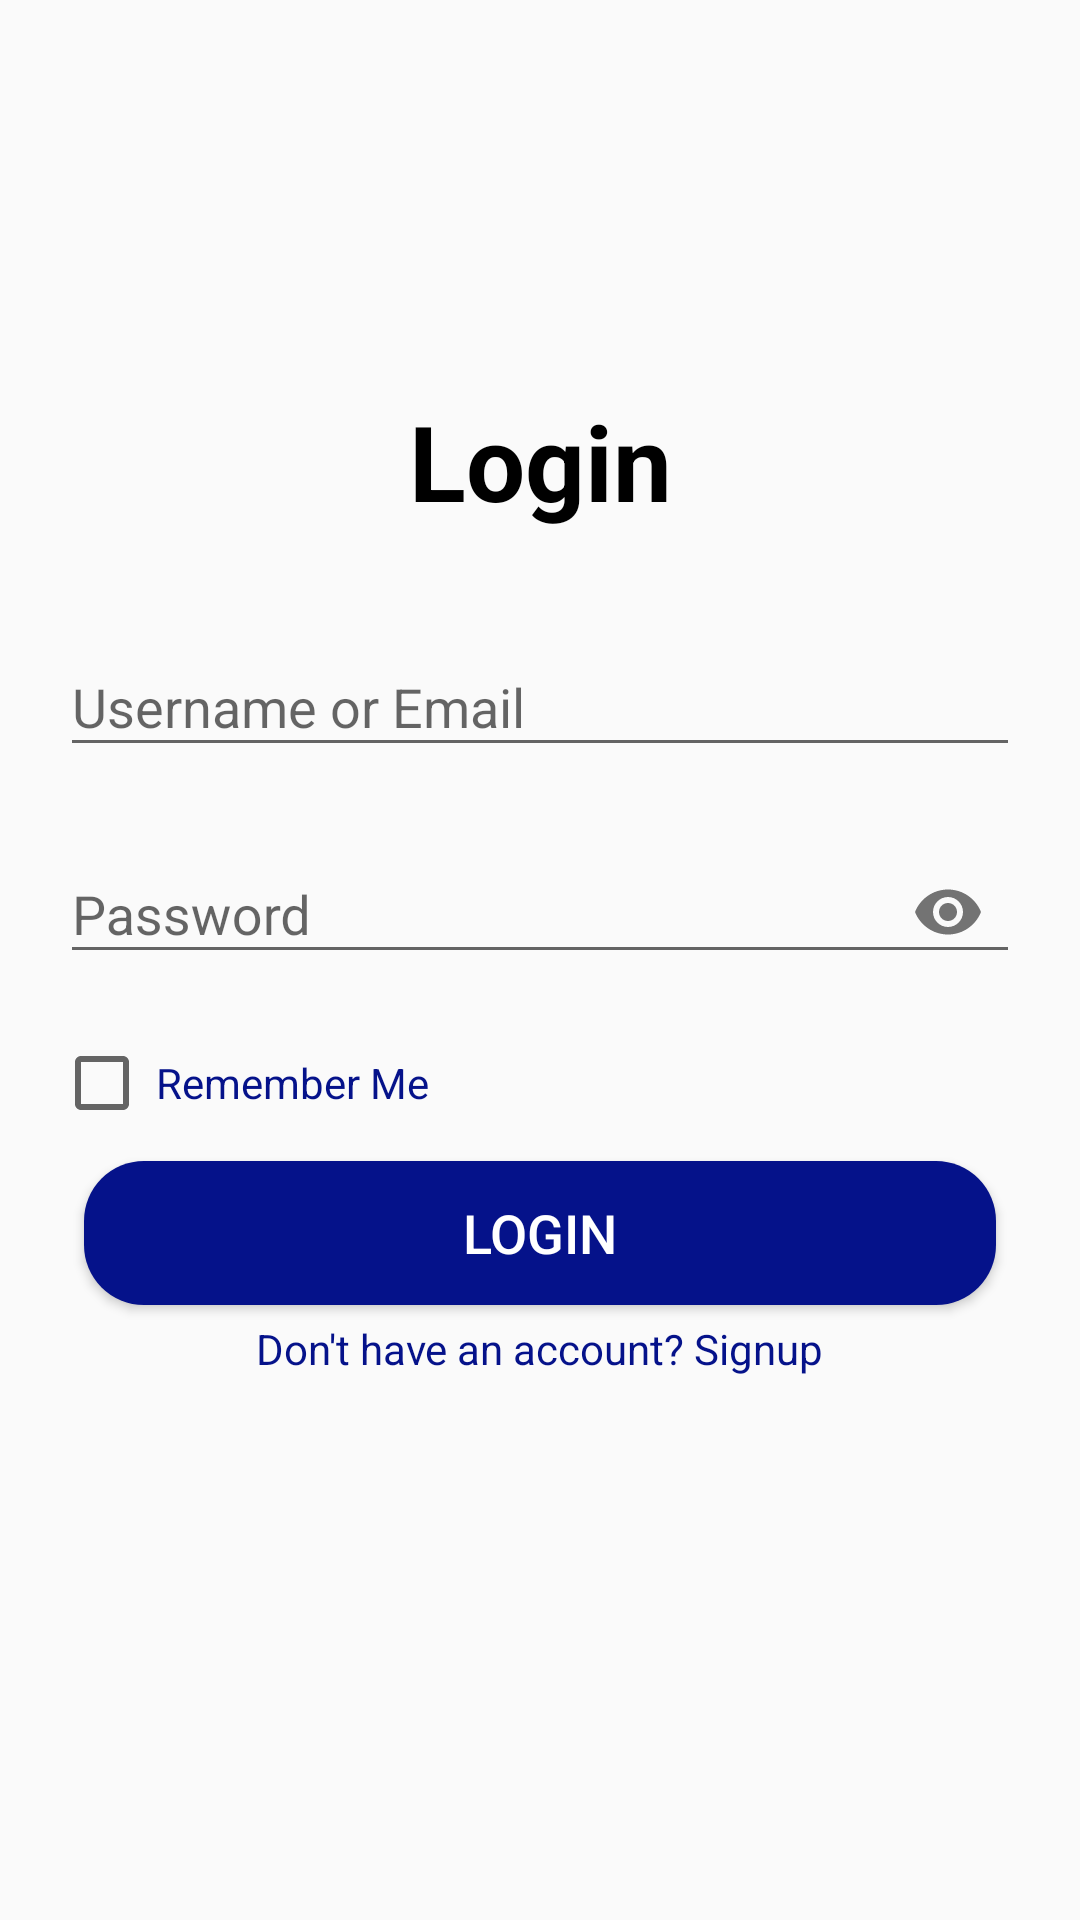

Here is an Android app screen rendered from its layout file. Give the layout XML and the strings, colors and styles it references.
<!-- AndroidManifest.xml: application theme Theme.MyApp -->
<!-- res/layout/activity_login2.xml -->
<?xml version="1.0" encoding="utf-8"?>
<androidx.constraintlayout.widget.ConstraintLayout xmlns:android="http://schemas.android.com/apk/res/android"
    xmlns:app="http://schemas.android.com/apk/res-auto"
    xmlns:tools="http://schemas.android.com/tools"
    android:layout_width="match_parent"
    android:layout_height="match_parent"
    tools:context=".ui.LoginActivity">

    <androidx.constraintlayout.widget.Guideline
        android:id="@+id/guideline_left"
        android:layout_width="wrap_content"
        android:layout_height="wrap_content"
        android:orientation="vertical"
        app:layout_constraintGuide_percent="0.05" />

    <androidx.constraintlayout.widget.Guideline
        android:id="@+id/guideline_right"
        android:layout_width="wrap_content"
        android:layout_height="wrap_content"
        android:orientation="vertical"
        app:layout_constraintGuide_percent="0.95" />

    <androidx.constraintlayout.widget.Guideline
        android:id="@+id/guideline_top"
        android:layout_width="wrap_content"
        android:layout_height="wrap_content"
        android:orientation="horizontal"
        app:layout_constraintGuide_percent="0.0" />

    <androidx.constraintlayout.widget.Guideline
        android:id="@+id/guideline_top2"
        android:layout_width="wrap_content"
        android:layout_height="wrap_content"
        android:orientation="horizontal"
        app:layout_constraintGuide_percent="0.3" />

    <View
        android:id="@+id/triangleView"
        android:layout_width="match_parent"
        android:layout_height="0dp"
        android:background="@drawable/subtract"
        app:layout_constraintBottom_toTopOf="@id/guideline_top2"
        app:layout_constraintTop_toBottomOf="@id/guideline_top" />

    <androidx.appcompat.widget.AppCompatTextView
        android:id="@+id/textView_login"
        android:layout_width="0dp"
        android:layout_height="wrap_content"
        android:gravity="center"
        android:text="@string/label_login"
        android:textColor="@color/black"
        android:textStyle="bold"
        android:textSize="@dimen/sp_35"
        app:layout_constraintBottom_toTopOf="@id/guideline_top2"
        app:layout_constraintStart_toStartOf="@id/guideline_left"
        app:layout_constraintEnd_toEndOf="@id/guideline_right"
        android:layout_marginBottom="@dimen/dp_15"
        />


        <com.google.android.material.textfield.TextInputLayout
            android:id="@+id/textInputLayout_username"
            android:layout_width="0dp"
            android:layout_height="wrap_content"
            app:boxBackgroundMode="outline"
            app:boxStrokeColor="@color/purple_700"
            android:layout_marginTop="@dimen/dp_15"
            app:startIconDrawable="@drawable/baseline_email_24"
            app:layout_constraintTop_toBottomOf="@id/guideline_top2"
            app:layout_constraintStart_toStartOf="@id/guideline_left"
            app:layout_constraintEnd_toEndOf="@id/guideline_right"
            android:hint="@string/label_username_or_email"
            android:padding="@dimen/dp_2"
            app:hintTextColor="@color/purple_700"
            >

            <com.google.android.material.textfield.TextInputEditText
                android:id="@+id/editText_username"
                android:layout_width="match_parent"
                android:layout_height="wrap_content"
                android:textColor="@color/black"
                />
        </com.google.android.material.textfield.TextInputLayout>

    <com.google.android.material.textfield.TextInputLayout
        android:id="@+id/textInputLayout_password"
        android:layout_width="0dp"
        android:layout_height="wrap_content"
        app:layout_constraintTop_toBottomOf="@id/textInputLayout_username"
        app:layout_constraintStart_toStartOf="@id/guideline_left"
        app:layout_constraintEnd_toEndOf="@id/guideline_right"
        android:hint="@string/label_password"
        app:boxStrokeColor="@color/purple_700"
        app:boxBackgroundMode="outline"
        app:startIconDrawable="@drawable/baseline_lock_24"
        android:padding="@dimen/dp_2"
        app:hintTextColor="@color/purple_700"
        app:passwordToggleEnabled="true"
        android:layout_marginTop="@dimen/dp_15"
        >

        <com.google.android.material.textfield.TextInputEditText
            android:id="@+id/editText_password"
            android:layout_width="match_parent"
            android:layout_height="wrap_content"
            android:textColor="@color/black"
            android:drawableTint="@color/black"
            android:inputType="textPassword"
            android:gravity="center|left"/>
    </com.google.android.material.textfield.TextInputLayout>

        <androidx.appcompat.widget.AppCompatCheckBox
            android:id="@+id/checkBox"
            android:layout_width="wrap_content"
            android:layout_height="wrap_content"
            android:text="@string/label_remember_me"
            android:layout_marginTop="@dimen/dp_15"
            android:padding="@dimen/dp_2"
            android:textColor="@color/purple_700"
            app:layout_constraintStart_toStartOf="@id/guideline_left"
            app:layout_constraintTop_toBottomOf="@id/textInputLayout_password"/>

        <androidx.appcompat.widget.AppCompatButton
            android:id="@+id/button_login"
            android:layout_width="0dp"
            android:layout_height="wrap_content"
            android:text="@string/label_login"
            android:background="@drawable/white_btn"
            android:layout_margin="@dimen/dp_10"
            android:backgroundTint="@color/purple_700"
            android:textColor="@color/white"
            android:textSize="@dimen/sp_18"
            app:layout_constraintTop_toBottomOf="@id/checkBox"
            app:layout_constraintStart_toStartOf="@id/guideline_left"
            app:layout_constraintEnd_toEndOf="@id/guideline_right"/>
    <androidx.appcompat.widget.AppCompatTextView
        android:id="@+id/textView_Signup"
        android:layout_width="wrap_content"
        android:layout_height="wrap_content"
        android:text="@string/don_t_have_an_account_signup"
        app:layout_constraintTop_toBottomOf="@id/button_login"
        app:layout_constraintStart_toStartOf="@id/guideline_left"
        app:layout_constraintEnd_toEndOf="@id/guideline_right"
        android:layout_marginTop="@dimen/dp_5"
        android:textColor="@color/purple_700"/>






</androidx.constraintlayout.widget.ConstraintLayout>
<!-- resources referenced by this layout -->
<resources>
  <color name="black">#FF000000</color>
  <color name="purple_700">#05128A</color>
  <color name="white">#FFFFFFFF</color>
  <dimen name="dp_10">10dp</dimen>
  <dimen name="dp_15">15dp</dimen>
  <dimen name="dp_2">2dp</dimen>
  <dimen name="dp_5">5dp</dimen>
  <dimen name="sp_18">18sp</dimen>
  <dimen name="sp_35">35sp</dimen>
  <!-- drawable white_btn (drawable) -->
  <?xml version="1.0" encoding="utf-8"?>
  <selector xmlns:android="http://schemas.android.com/apk/res/android">
  
      <item>
          <shape android:shape="rectangle">
              <solid android:color="@color/white"/>
              <corners android:radius="20dip"
                  >
              </corners>
  
          </shape>
      </item>
  </selector>
  <string name="don_t_have_an_account_signup">Don\'t have an account? Signup</string>
  <string name="label_login">Login</string>
  <string name="label_password">Password</string>
  <string name="label_remember_me">Remember Me</string>
  <string name="label_username_or_email">Username or Email</string>
  <style name="Theme.MyApp" parent="Theme.AppCompat.Light.NoActionBar">
          
          <item name="colorPrimary">@color/purple_500</item>
          <item name="colorPrimaryDark">@color/purple_700</item>
          <item name="colorAccent">@color/black</item>
          
      </style>
  <color name="purple_500">#FF6200EE</color>
</resources>
